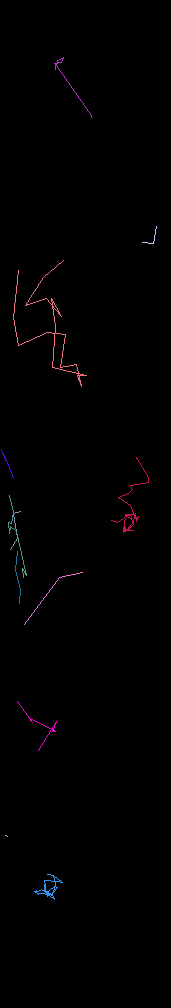

The data file committed next to this chart (first rows):
traj_idx, frame, x, y, z
0, 0, 2.174, 56.83, 0.0
0, 1, 1.391, 56.98, 0.0
0, 2, 1.847, 59.73, 0.0
0, 3, 1.12, 61.01, 0.0
1, 0, 4.062, 99.18, 0.0
1, 1, 5.672, 99.36, 0.0
1, 2, 5.739, 99.45, 0.0
1, 3, 5.756, 99.29, 0.0
1, 4, 5.973, 99.87, 0.0
1, 5, 5.546, 99.54, 0.0
1, 6, 6.287, 98.59, 0.0
1, 7, 5.999, 98.49, 0.0
1, 8, 5.16, 99.13, 0.0
1, 9, 5.716, 99.45, 0.0
1, 10, 6.002, 98.81, 0.0
1, 11, 6.096, 98.21, 0.0
1, 12, 5.924, 97.18, 0.0
1, 13, 5.18, 97.09, 0.0
1, 14, 5.903, 97.18, 0.0
1, 15, 6.867, 98.04, 0.0
1, 16, 6.19, 97.88, 0.0
1, 17, 4.903, 97.76, 0.0
1, 18, 4.969, 98.17, 0.0
1, 19, 4.938, 98.87, 0.0
1, 20, 5.629, 99.28, 0.0
1, 21, 5.782, 99.21, 0.0
1, 22, 5.223, 99.54, 0.0
1, 23, 5.171, 99.41, 0.0
1, 24, 4.988, 99.16, 0.0
1, 25, 5.054, 98.28, 0.0
1, 26, 4.913, 98.27, 0.0
1, 27, 4.916, 98.23, 0.0
1, 28, 4.911, 98.79, 0.0
1, 29, 4.939, 98.97, 0.0
1, 30, 4.566, 98.76, 0.0
1, 31, 4.061, 98.95, 0.0
1, 32, 3.798, 99.01, 0.0
1, 33, 4.173, 99.34, 0.0
1, 34, 3.889, 99.02, 0.0
1, 35, 3.995, 98.84, 0.0
2, 7, 15.28, 50.99, 0.0
2, 8, 15.08, 50.79, 0.0
2, 9, 16.4, 53.03, 0.0
2, 10, 16.45, 53.56, 0.0
2, 11, 14.39, 53.9, 0.0
2, 12, 14.7, 54.38, 0.0
2, 13, 14.21, 54.77, 0.0
2, 14, 13.14, 55.17, 0.0
2, 15, 14.45, 56.07, 0.0
2, 16, 15.09, 57.81, 0.0
2, 17, 15.11, 57.91, 0.0
2, 18, 15.15, 57.86, 0.0
2, 19, 15.13, 57.84, 0.0
2, 20, 15.16, 57.87, 0.0
2, 21, 15.31, 57.29, 0.0
2, 22, 15.06, 57.81, 0.0
2, 23, 15.04, 56.95, 0.0
2, 24, 14.77, 57.91, 0.0
2, 25, 13.88, 57.09, 0.0
2, 26, 13.9, 57.2, 0.0
... 80 more rows
